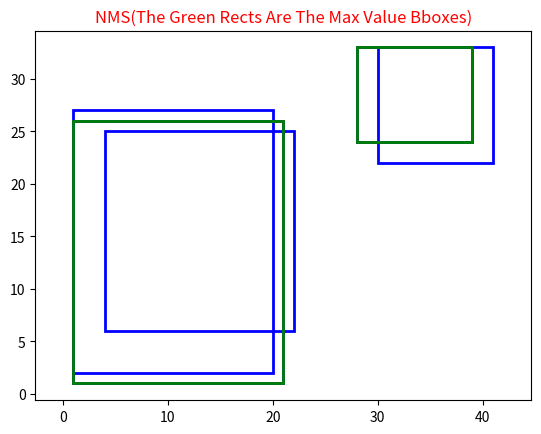

The script that saved this image:
import numpy as np
import matplotlib.pyplot as plt
import matplotlib.patches as mpathes

def NMS(lists, thre):
    # if the list of bboxes and scores is empty, return;
    if len(lists) == 0:
        return {}

    # lists is a list. lists[0:4]: x1, x2, y1, y2; lists[4]: score
    x1_arr, x2_arr, y1_arr, y2_arr, score_arr = [lists[:, i] for i in range(5)]

    # calculate the each bbox area
    area_arr = (x2_arr - x1_arr) * (y2_arr - y1_arr)

    # sort the score in descending order
    sorted_idx = score_arr.argsort()[::-1]

    # the array of max value bboxes
    max_bb_arr = []

    lists = np.array(lists)

    while len(sorted_idx) > 0:
        # add the index of new class object
        max_bb_arr.append(sorted_idx[0])

        # calculate the all other bbox's IOU
        min_x_arr = np.maximum(x1_arr[sorted_idx[0]], x1_arr[sorted_idx[1:]])
        max_x_arr = np.minimum(x2_arr[sorted_idx[0]], x2_arr[sorted_idx[1:]])
        min_y_arr = np.maximum(y1_arr[sorted_idx[0]], y1_arr[sorted_idx[1:]])
        max_y_arr = np.minimum(y2_arr[sorted_idx[0]], y2_arr[sorted_idx[1:]])

        # 将没有交集的bbox 置零，保留下来
        width = np.maximum(0, max_x_arr - min_x_arr + 1)
        height = np.maximum(0, max_y_arr - min_y_arr + 1)

        # calculate the inner area
        inner_area = width * height

        iou_arr = inner_area / (area_arr[sorted_idx[0]] + area_arr[sorted_idx[1:]] - inner_area)

        # delete the bboxes of the same class
        higher_iou_bbox_idx_arr = np.argwhere(iou_arr > thre) + 1
        higher_iou_bbox_idx_arr = np.append(higher_iou_bbox_idx_arr, np.array([0]))
        sorted_idx = np.delete(sorted_idx, higher_iou_bbox_idx_arr)

    return lists[max_bb_arr]

if __name__== '__main__':
    boxes = np.array([[1, 20, 1, 25], [1, 19, 2, 26], [4, 21, 6, 24], [30, 40, 22, 32], [28, 38, 24, 32]], dtype=np.float32)
    scores = np.array([[0.8], [0.67], [0.72], [0.35], [0.95]], dtype=np.float32)
    thre = 0.5
    lists = np.hstack((boxes, scores))

    # call the NMS function
    result_boxes_scores = NMS(lists, thre)
    print(result_boxes_scores)

    # visualization
    fig, ax = plt.subplots()
    x1_arr, x2_arr, y1_arr, y2_arr, score_arr = [lists[:, i] for i in range(5)]
    w_arr = x2_arr - x1_arr + 1
    h_arr = y2_arr - y1_arr + 1

    for i in range(len(x1_arr)):
        rect = mpathes.Rectangle((x1_arr[i], y1_arr[i]), w_arr[i], h_arr[i], edgecolor='b', fill=False, linewidth=2)
        ax.add_patch(rect)

    x1_arr, x2_arr, y1_arr, y2_arr, score_arr = [result_boxes_scores[:, i] for i in range(5)]
    w_arr = x2_arr - x1_arr + 1
    h_arr = y2_arr - y1_arr + 1

    for i in range(len(x1_arr)):
        rect = mpathes.Rectangle((x1_arr[i], y1_arr[i]), w_arr[i], h_arr[i], edgecolor='g', fill=False, linewidth=2)
        ax.add_patch(rect)

    ax.set_title('NMS(The Green Rects Are The Max Value Bboxes)', fontsize=12, color='r')
    plt.axis('equal')
    plt.show()



